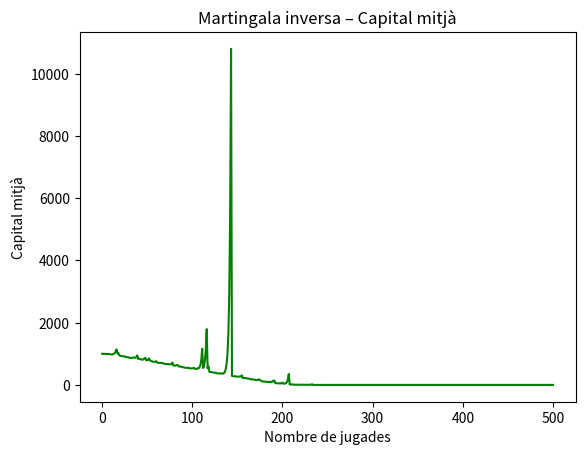

Here is the Python script that generated this plot:
import numpy as np
import matplotlib.pyplot as plt

# Paràmetres globals
B0 = 1000        # capital inicial
n = 500          # nombre màxim de jugades
N = 1000         # nombre de simulacions
b0 = 10          # aposta inicial

p_guanyar = 18 / 37
p_perdre = 19 / 37

# Emmagatzematge
trajectories = np.zeros((N, n + 1))
capitals_finals = []
ruina = []

# Simulació Monte Carlo – Martingala inversa (fixe)
for sim in range(N):
    B = B0
    k = 0  # nombre de guanys consecutius
    trajectories[sim, 0] = B

    for i in range(1, n + 1):
        if B <= 0:
            trajectories[sim, i] = 0
            continue

        # Definició de l'aposta (martingala inversa)
        bi = (2 ** k) * b0

        # Limitar aposta al capital disponible
        if bi > B:
            bi = B

        # Resultat aleatori
        Xi = np.random.choice([1, -1], p=[p_guanyar, p_perdre])
        B = B + bi * Xi
        trajectories[sim, i] = B

        # Actualització del comptador de guanys consecutius
        if Xi == 1:
            k += 1  # augmenta aposta després d'un guany
        else:
            k = 0  # després d'una pèrdua, aposta torna a b0

    capitals_finals.append(B)
    ruina.append(1 if B <= 0 else 0)

# Mitjana
capital_mitja = np.mean(trajectories, axis=0)

# Gràfic
plt.figure()
plt.plot(capital_mitja, color='green')
plt.xlabel("Nombre de jugades")
plt.ylabel("Capital mitjà")
plt.title("Martingala inversa – Capital mitjà")
plt.show()

# Resultats numèrics
print("Percentatge de ruïna:", 100 * sum(ruina) / N, "%")
print("Capital mitjà final:", np.mean(capitals_finals))


